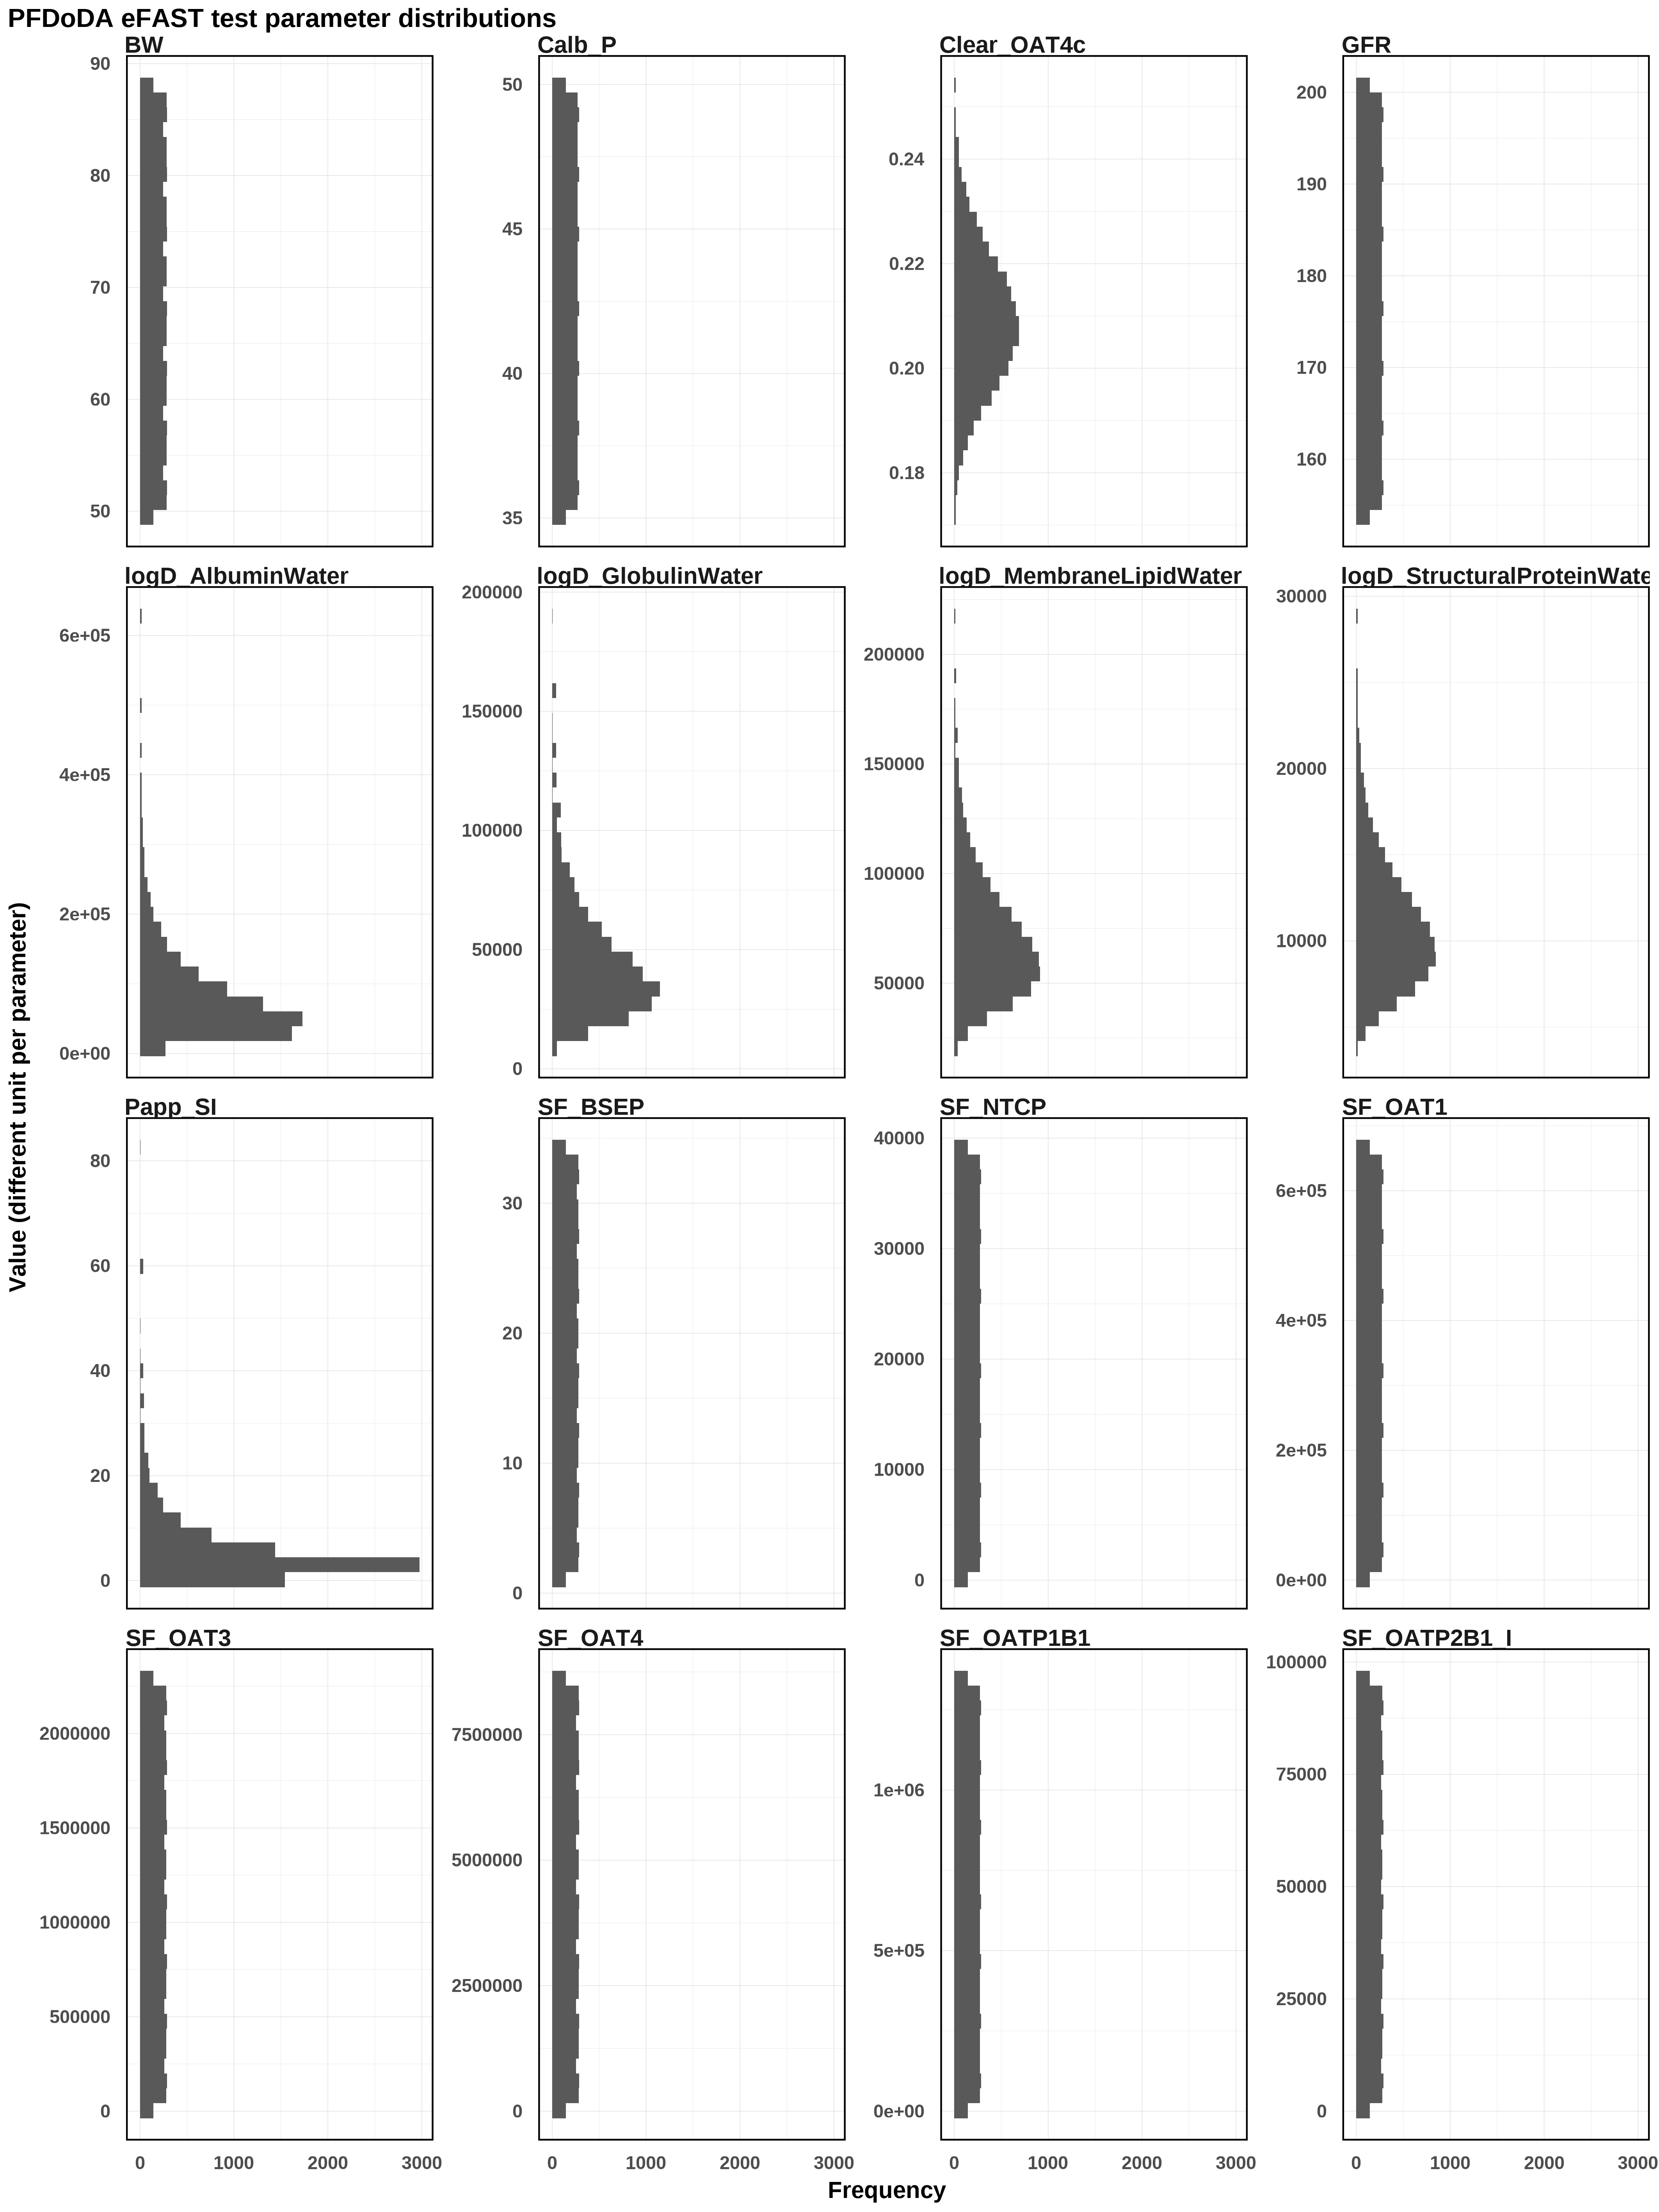

The table this chart was drawn from, first rows:
Clear_OAT4c, logD_AlbuminWater, logD_GlobulinWater, logD_MembraneLipidWater, logD_StructuralProteinWater, Papp_SI, SF_BSEP, SF_NTCP, SF_OAT1, SF_OAT3, SF_OAT4, SF_OATP1B1, SF_OATP2B1_I, BW, GFR, Calb_P
0.2088, 66171, 40135, 66171, 10405, 3.769, 17.68, 19616, 333976, 1147680, 4317461, 675022, 48258, 68.77, 177.2, 42.5
0.2178, 66655, 40541, 66940, 10543, 3.962, 18.48, 20713, 336642, 1166006, 4420873, 696579, 50185, 69.7, 178.5, 42.56
0.246, 67142, 40951, 67719, 10683, 4.165, 19.27, 21809, 339309, 1184332, 4524285, 718137, 52111, 70.62, 179.9, 42.62
0.2182, 67633, 41366, 68509, 10826, 4.381, 20.07, 22905, 341975, 1202658, 4627697, 739694, 54037, 71.55, 181.2, 42.68
0.2091, 68128, 41786, 69310, 10972, 4.609, 20.87, 24001, 344642, 1220985, 4731110, 761252, 55964, 72.48, 182.5, 42.74
0.2005, 68627, 42210, 70123, 11120, 4.851, 21.67, 25098, 347308, 1239311, 4834522, 782810, 57890, 73.41, 183.8, 42.8
0.1818, 69129, 42640, 70950, 11271, 5.11, 22.47, 26194, 349975, 1257637, 4937934, 804367, 59817, 74.34, 185.1, 42.86
0.1993, 69636, 43075, 71790, 11427, 5.387, 23.27, 27290, 352641, 1275963, 5041346, 825925, 61743, 75.26, 186.5, 42.92
0.2081, 70146, 43516, 72647, 11586, 5.685, 24.07, 28386, 355308, 1294289, 5144759, 847482, 63670, 76.19, 187.8, 42.98
0.217, 70661, 43963, 73520, 11750, 6.007, 24.87, 29483, 357974, 1312616, 5248171, 869040, 65596, 77.12, 189.1, 43.04
0.2365, 71180, 44416, 74412, 11918, 6.356, 25.66, 30579, 360641, 1330942, 5351583, 890597, 67523, 78.05, 190.4, 43.1
0.2192, 71703, 44875, 75323, 12092, 6.737, 26.46, 31675, 363307, 1349268, 5454995, 912155, 69449, 78.98, 191.8, 43.16
0.2098, 72231, 45342, 76255, 12273, 7.156, 27.26, 32771, 365973, 1367594, 5558407, 933712, 71375, 79.9, 193.1, 43.22
0.2012, 72764, 45815, 77210, 12460, 7.619, 28.06, 33868, 368640, 1385921, 5661820, 955270, 73302, 80.83, 194.4, 43.28
0.186, 73300, 46297, 78189, 12655, 8.136, 28.86, 34964, 371306, 1404247, 5765232, 976828, 75228, 81.76, 195.7, 43.34
0.1984, 73842, 46786, 79196, 12859, 8.718, 29.66, 36060, 373973, 1422573, 5868644, 998385, 77155, 82.69, 197, 43.4
0.2074, 74389, 47284, 80231, 13073, 9.381, 30.46, 37156, 376639, 1440899, 5972056, 1019943, 79081, 83.61, 198.4, 43.46
0.2161, 74940, 47790, 81299, 13298, 10.15, 31.26, 38253, 379306, 1459225, 6075468, 1041500, 81008, 84.54, 199.7, 43.52
0.2326, 75497, 48306, 82400, 13537, 11.05, 32.06, 39114, 381972, 1477552, 6178881, 1063058, 82934, 85.47, 200.7, 43.58
0.2201, 76058, 48831, 83540, 13791, 12.14, 32.85, 38018, 384639, 1495878, 6282293, 1084615, 84860, 86.4, 199.4, 43.64
0.2104, 76625, 49367, 84721, 14063, 13.5, 33.65, 36922, 387305, 1514204, 6385705, 1106173, 86787, 87.33, 198.1, 43.7
0.202, 77198, 49913, 85948, 14356, 15.25, 34.25, 35825, 389972, 1532530, 6489117, 1127730, 88713, 88.02, 196.7, 43.76
0.1885, 77775, 50471, 87225, 14674, 17.68, 33.45, 34729, 392638, 1550856, 6592529, 1149288, 90640, 87.09, 195.4, 43.82
0.1975, 78359, 51040, 88558, 15025, 21.44, 32.65, 33633, 395305, 1569183, 6695942, 1170845, 92566, 86.17, 194.1, 43.88
0.2068, 78948, 51623, 89953, 15416, 28.76, 31.86, 32537, 397971, 1587509, 6799354, 1192403, 94493, 85.24, 192.8, 43.94
0.2154, 79544, 52219, 91418, 15858, 82.64, 31.06, 31440, 400637, 1605835, 6902766, 1213961, 96419, 84.31, 191.5, 44
0.2299, 80145, 52829, 92962, 16370, 29.97, 30.26, 30344, 403304, 1624161, 7006178, 1235518, 94685, 83.38, 190.1, 44.06
0.2211, 80752, 53454, 94595, 16981, 21.94, 29.46, 29248, 405970, 1642487, 7109591, 1257076, 92759, 82.46, 188.8, 44.12
0.2111, 81366, 54095, 96331, 17743, 17.98, 28.66, 28151, 408637, 1660814, 7213003, 1278633, 90832, 81.53, 187.5, 44.18
0.2027, 81987, 54753, 98185, 18768, 15.46, 27.86, 27055, 411303, 1679140, 7316415, 1300191, 88906, 80.6, 186.2, 44.24
0.1904, 82614, 55429, 100176, 20360, 13.65, 27.06, 25959, 413970, 1697466, 7419827, 1321748, 86980, 79.67, 184.9, 44.3
0.1966, 83248, 56125, 102330, 24349, 12.26, 26.26, 24863, 416636, 1715792, 7523239, 1343306, 85053, 78.74, 183.5, 44.36
0.2061, 83889, 56841, 104679, 22161, 11.15, 25.47, 23766, 419303, 1734119, 7626652, 1335222, 83127, 77.82, 182.2, 44.42
0.2146, 84537, 57579, 107266, 19656, 10.23, 24.67, 22670, 421969, 1752445, 7730064, 1313664, 81200, 76.89, 180.9, 44.48
0.2278, 85192, 58341, 110150, 18341, 9.453, 23.87, 21574, 424636, 1770771, 7833476, 1292107, 79274, 75.96, 179.6, 44.54
0.2222, 85855, 59128, 113413, 17434, 8.78, 23.07, 20478, 427302, 1789097, 7936888, 1270549, 77347, 75.03, 178.3, 44.6
0.2118, 86526, 59943, 117180, 16737, 8.191, 22.27, 19381, 429969, 1807423, 8040300, 1248992, 75421, 74.1, 176.9, 44.66
0.2034, 87204, 60788, 121645, 16168, 7.668, 21.47, 18285, 432635, 1825750, 8143713, 1227434, 73494, 73.18, 175.6, 44.72
0.192, 87891, 61664, 127146, 15685, 7.2, 20.67, 17189, 435302, 1844076, 8247125, 1205877, 71568, 72.25, 174.3, 44.78
0.1956, 88586, 62576, 134341, 15264, 6.777, 19.87, 16093, 437968, 1862402, 8350537, 1184319, 69642, 71.32, 173, 44.84
0.2054, 89289, 63526, 144817, 14889, 6.393, 19.07, 14996, 440634, 1880728, 8453949, 1162761, 67715, 70.39, 171.7, 44.9
0.2139, 90002, 64518, 164563, 14552, 6.041, 18.28, 13900, 443301, 1899054, 8557361, 1141204, 65789, 69.46, 170.3, 44.96
0.2261, 90723, 65555, 190641, 14243, 5.716, 17.48, 12804, 445967, 1917381, 8609068, 1119646, 63862, 68.54, 169, 45.01
0.2235, 91454, 66643, 152633, 13958, 5.416, 16.68, 11708, 448634, 1935707, 8505655, 1098089, 61936, 67.61, 167.7, 45.07
0.2125, 92194, 67787, 138991, 13694, 5.137, 15.88, 10611, 451300, 1954033, 8402243, 1076531, 60009, 66.68, 166.4, 45.13
0.2041, 92944, 68994, 130468, 13446, 4.877, 15.08, 9515, 453967, 1972359, 8298831, 1054974, 58083, 65.75, 165.1, 45.19
0.1934, 93704, 70271, 124236, 13213, 4.632, 14.28, 8419, 456633, 1990685, 8195419, 1033416, 56157, 64.83, 163.7, 45.25
0.1945, 94475, 71628, 119308, 12992, 4.403, 13.48, 7322, 459300, 2009012, 8092007, 1011859, 54230, 63.9, 162.4, 45.31
0.2047, 95256, 73074, 115223, 12782, 4.186, 12.68, 6226, 461966, 2027338, 7988594, 990301, 52304, 62.97, 161.1, 45.37
0.2131, 96048, 74624, 111727, 12581, 3.982, 11.88, 5130, 464633, 2045664, 7885182, 968743, 50377, 62.04, 159.8, 45.43
0.2246, 96851, 76293, 108666, 12389, 3.787, 11.09, 4034, 467299, 2063990, 7781770, 947186, 48451, 61.11, 158.5, 45.49
0.2248, 97666, 78103, 105940, 12204, 3.603, 10.29, 2937, 469966, 2082316, 7678358, 925628, 46524, 60.19, 157.1, 45.55
0.2132, 98493, 80079, 103478, 12026, 3.427, 9.488, 1841, 472632, 2100643, 7574945, 904071, 44598, 59.26, 155.8, 45.61
0.2048, 99332, 82255, 101231, 11854, 3.258, 8.689, 744.9, 475299, 2118969, 7471533, 882513, 42672, 58.33, 154.5, 45.67
0.1946, 100184, 84678, 99162, 11688, 3.097, 7.89, 353.4, 477965, 2137295, 7368121, 860956, 40745, 57.4, 154, 45.73
0.1932, 101049, 87410, 97242, 11526, 2.943, 7.091, 1450, 480631, 2155621, 7264709, 839398, 38819, 56.47, 155.3, 45.79
0.204, 101927, 90541, 95450, 11368, 2.794, 6.292, 2546, 483298, 2173948, 7161297, 817841, 36892, 55.55, 156.7, 45.85
0.2124, 102820, 94208, 93767, 11214, 2.65, 5.494, 3642, 485964, 2192274, 7057884, 796283, 34966, 54.62, 158, 45.91
0.2233, 103727, 98630, 92180, 11064, 2.512, 4.695, 4738, 488631, 2210600, 6954472, 774725, 33039, 53.69, 159.3, 45.97
0.2263, 104649, 104191, 90677, 10917, 2.377, 3.896, 5835, 491297, 2228926, 6851060, 753168, 31113, 52.76, 160.6, 46.03
... 7,956 more rows
